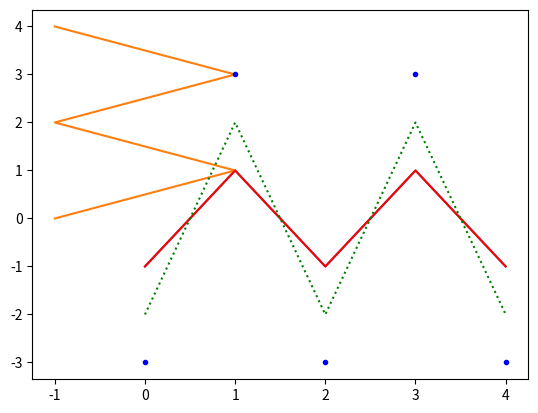

This chart was generated by the following Python code:
# ここはコメント．Pythonは#記号以降の文字を無視する．

1 + 5 # 和，このセルを実行すると，計算結果が出力される（初回の実行では多少の時間がかかる）

# 差を計算するコード


# 積を計算するコード


# 商を計算するコード


x = 10 # `x`という変数を定義し，10を代入する．
# 代入のみの場合，このセルを実行しても出力は無いが，内部で処理はされている．

x # 定義した変数の参照方法1: 変数のみを書く

print(x) # # 定義した変数の参照方法2: print()を用いる

r = 5 # 新たな変数を定義
pi = 3.14 # 新たな変数を定義, 変数名には複数の文字を使っても良い
2 * r * pi # 変数を使って計算する．

# Numpyを用いるためにライブラリを読み込む．
import numpy as np  # これにより，以降のセルでは`np`と書くことでnumpyの機能が使える．

# 次に，配列を定義する．
xs = np.array([1, 2, 3, 3, 5]) # 要素は[]で指定する
xs # 確認のため，xsを出力する

# 全ての要素がゼロの配列も定義できる．ここでは要素が5個の配列を定義する．
xs = np.zeros(5)
xs # 確認のため，xsを出力する

# 定義したNumpy配列へ値を代入する
# 代入するときは，0からはじまる配列の要素番号を指定し，`=`で値を代入する
xs[0] = 10 # 配列の先頭に代入
xs[1] = 20 # 2番目の要素に代入
xs[2] = 30 # 3番目の要素に代入
xs # 確認のため，xsを出力する

# 配列の要素を呼び出したい場合は，`配列名[インデックス番号]`とする
xs[2]

ts = np.arange(start=10, stop=15, step=0.5) # 初期値10, 終了値15, 刻み幅0.5の数列を定義する
ts

len(xs) # 配列の長さを出力する（引数：配列xs, 返り値：xsの要素数）

np.mean(xs) # 配列の各要素の平均を出力する（引数：配列xs, 返り値：xsの要素の平均）

np.abs(np.array([-1, 2, -3, 4])) # 配列の各要素の絶対値を出力する

# 関数の定義
def myfunc(x): # 関数の定義は，def 関数名（入力変数）: で行う．
  # 関数内のコードは，`for`などと同様にインデントする．
  a = 5 # 変数を定義（この変数は関数の中でのみ有効）
  b = 3
  y = a * x + b
  return y # 返り値はreturnで書く．

# 関数の実行，組み込み関数と同様に`関数名(引数)`とする
myfunc(5)

# 引数が10のコード


# 引数が20のコード


# 0からnまでの数字を表示するプログラム
n = 10
for i in range(0, n + 1): # 変数`i`には，0からnまでの数字が逐次代入される．
  print(i) # iの値を画面出力する．この行はインデント（行頭に半角スペースが2つある）されている

print('終了') # この行はインデントされていないので，for文には含まれない．

from matplotlib import pyplot as plt # グラフ描写に用いるpyplotというライブラリを読み込む
# 以降，`plt`と書くことで利用できる．

xs = np.array([0, 1, 2, 3, 4]) # x軸となるnumpy配列
ys = np.array([-1, 1, -1, 1, -1]) # y軸となるnumpy配列
plt.plot(xs, ys) # plt.plot()は，最初の引数がx軸，2番目の引数がy軸となるようにグラフを作成する．

# どの変数をx軸，y軸に割り当てるかは，変数を書く順番による．
# x軸にys, y軸にxsをplotするには，次のようにする．
plt.plot(ys, xs)

# 複数のグラフを同時に描写する
plt.plot(xs, ys, 'r-') # '-r'はオプションで，plot xs and ys using red line を意味する．
plt.plot(xs, 2 * ys, 'g:') # plot using green dot line
plt.plot(xs, 3 * ys, 'b.') # plot using blue dots